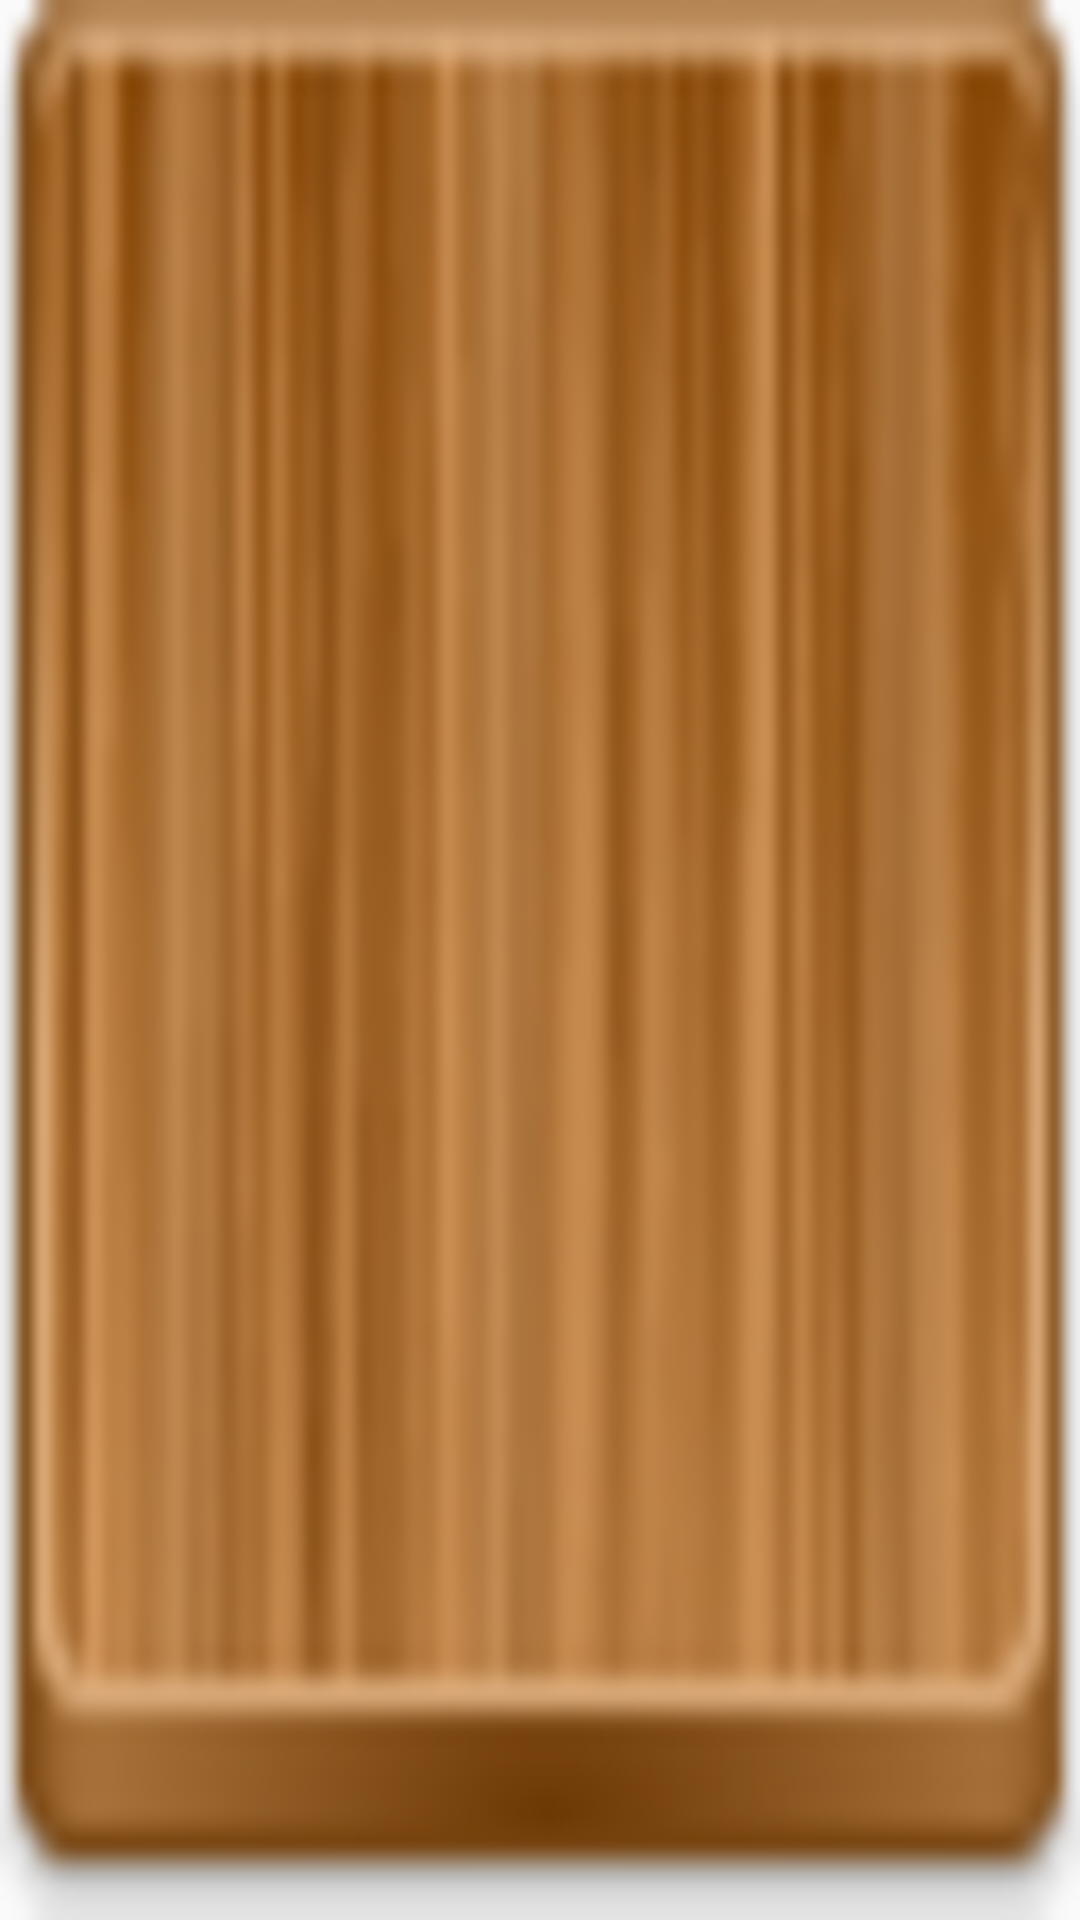

The Android layout XML behind this screen, and the referenced resources:
<!-- AndroidManifest.xml: application theme AppTheme -->
<!-- res/layout/spinner_layout.xml -->
<?xml version="1.0" encoding="utf-8"?>
<TextView xmlns:android="http://schemas.android.com/apk/res/android"
    android:id="@+id/spinnerTarget"
    android:layout_width="fill_parent"
    android:background="@drawable/wood"
    android:layout_height="80sp"
    android:textColor="#000000"
    android:textStyle="bold"
    android:gravity="center"
    android:textSize="22sp"
    />
<!-- resources referenced by this layout -->
<resources>
  <!-- drawable wood: png bitmap (drawable, 45226 bytes) -->
  <style name="AppTheme" parent="Theme.AppCompat.Light.DarkActionBar">
          
      </style>
</resources>
